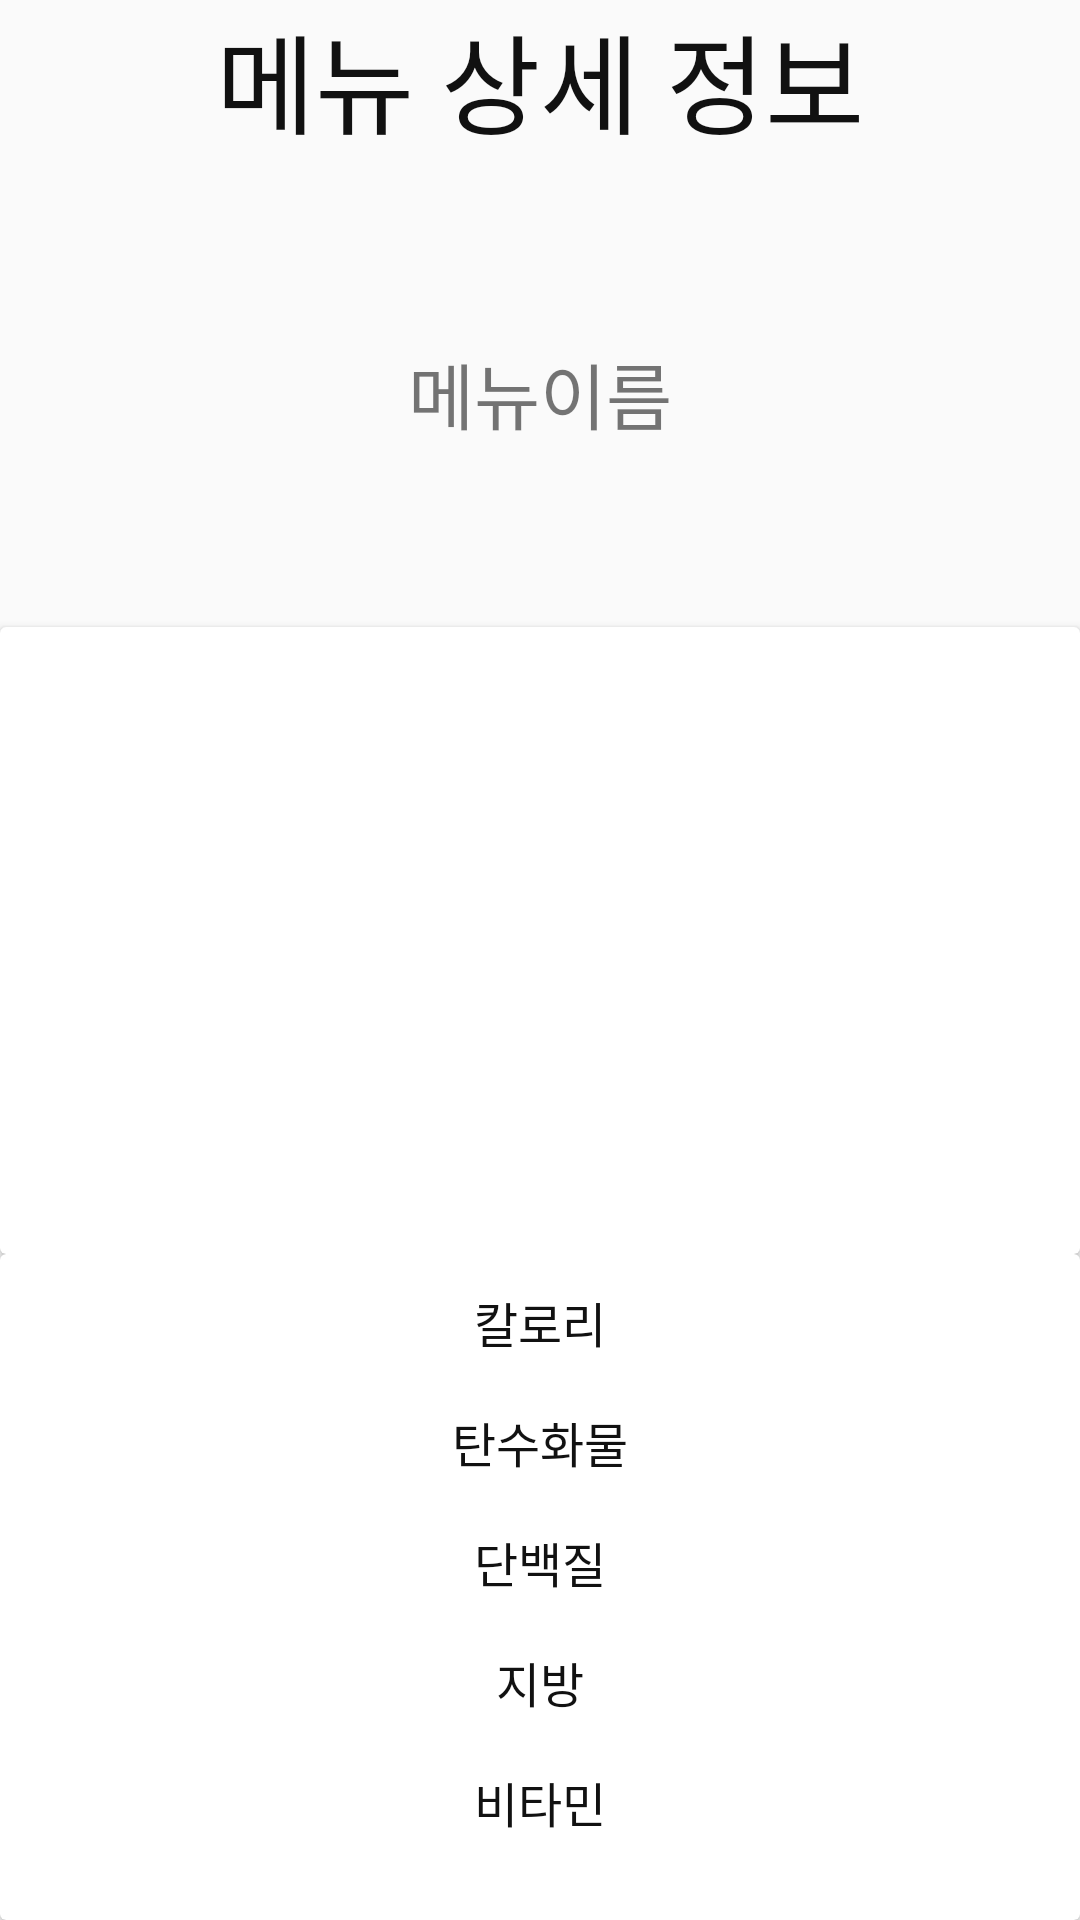

The Android layout XML behind this screen, and the referenced resources:
<!-- AndroidManifest.xml: application theme Theme.MaterialComponents.Light.NoActionBar.Bridge -->
<!-- res/layout/activity_menu_detail.xml -->
<?xml version="1.0" encoding="utf-8"?>
<LinearLayout xmlns:android="http://schemas.android.com/apk/res/android"
    xmlns:app="http://schemas.android.com/apk/res-auto"
    xmlns:tools="http://schemas.android.com/tools"
    android:layout_width="match_parent"
    android:layout_height="match_parent"
    android:orientation="vertical"
    android:layout_gravity="center_horizontal"
    tools:context=".MenuDetailActivity">

    <TextView
        android:id="@+id/tv_menu_detail"
        android:layout_width="wrap_content"
        android:layout_height="wrap_content"
        android:textColor="#111111"
        android:textSize="36dp"
        android:text="메뉴 상세 정보"
        android:layout_weight="0.5"
        android:layout_gravity="center_horizontal"
        tools:layout_editor_absoluteX="166dp"
        tools:layout_editor_absoluteY="92dp" />

    <TextView
        android:id="@+id/tv_menu_detail_name"
        android:layout_width="wrap_content"
        android:layout_height="wrap_content"
        android:textSize="24dp"
        android:layout_weight="0.5"
        android:layout_gravity="center_horizontal"
        android:text="메뉴이름"

        tools:layout_editor_absoluteX="157dp"
        tools:layout_editor_absoluteY="158dp" />


    <androidx.cardview.widget.CardView
        android:layout_width="match_parent"
        android:layout_height="87dp"
        android:layout_weight="1">

        <androidx.constraintlayout.widget.ConstraintLayout
            android:layout_width="match_parent"
            android:layout_height="241dp">








































































        </androidx.constraintlayout.widget.ConstraintLayout>
    </androidx.cardview.widget.CardView>

    <androidx.cardview.widget.CardView
        android:layout_weight="1"
        android:layout_width="match_parent"
        android:layout_height="100dp">
        <LinearLayout
            android:layout_width="wrap_content"
            android:layout_height="200dp"
            android:layout_gravity="center"
            android:orientation="vertical">
    <TextView
        android:id="@+id/tv_menu_detail_calory"
        android:layout_width="wrap_content"
        android:layout_height="wrap_content"
        android:text="칼로리"
        android:textColor="#111111"
        android:textSize="16dp"
        android:layout_weight="0.5"
        android:layout_gravity="center_horizontal"
        tools:layout_editor_absoluteX="166dp"
        tools:layout_editor_absoluteY="240dp" />

    <TextView
        android:id="@+id/tv_menu_detail_carbo"
        android:layout_width="wrap_content"
        android:layout_height="wrap_content"
        android:layout_gravity="center_horizontal"
        android:text="탄수화물"
        android:textColor="#111111"
        android:textSize="16dp"
        android:layout_weight="0.5"
        tools:layout_editor_absoluteX="178dp"
        tools:layout_editor_absoluteY="318dp" />

    <TextView
        android:id="@+id/tv_menu_detail_protein"
        android:layout_width="wrap_content"
        android:layout_height="wrap_content"
        android:text="단백질"
        android:textColor="#111111"
        android:textSize="16dp"
        android:layout_weight="0.5"
        android:layout_gravity="center_horizontal"
        tools:layout_editor_absoluteX="184dp"
        tools:layout_editor_absoluteY="408dp" />

    <TextView
        android:id="@+id/tv_menu_detail_fat"
        android:layout_width="wrap_content"
        android:layout_height="wrap_content"
        android:text="지방"
        android:textColor="#111111"
        android:textSize="16dp"
        android:layout_weight="0.5"
        android:layout_gravity="center_horizontal"
        tools:layout_editor_absoluteX="184dp"
        tools:layout_editor_absoluteY="469dp" />

    <TextView
        android:id="@+id/tv_menu_detail_vitamin"
        android:layout_width="wrap_content"
        android:layout_height="wrap_content"
        android:layout_gravity="center_horizontal"
        android:text="비타민"
        android:textColor="#111111"
        android:textSize="16dp"
        android:layout_weight="0.5"
        tools:layout_editor_absoluteX="194dp"
        tools:layout_editor_absoluteY="519dp" />
        </LinearLayout>
    </androidx.cardview.widget.CardView>
</LinearLayout>
<!-- resources referenced by this layout -->
<resources>

</resources>
